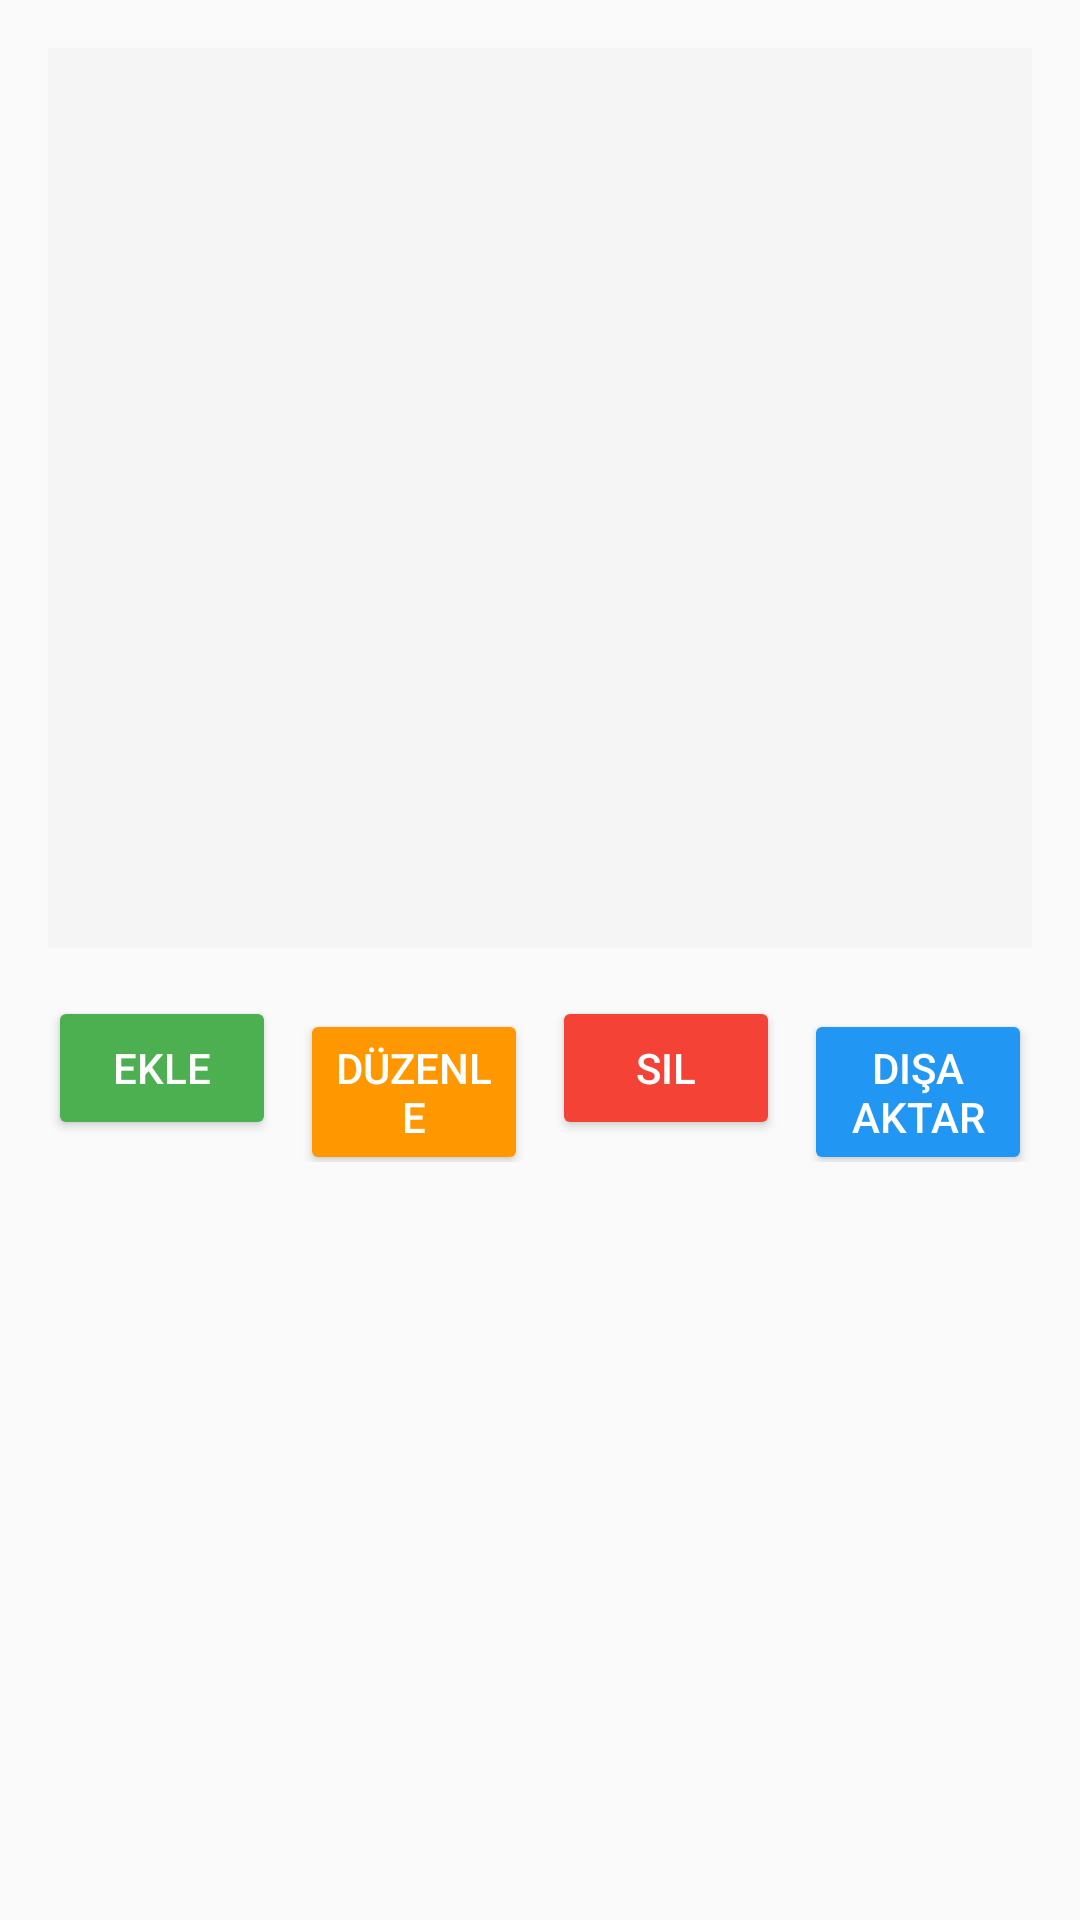

Layout XML and referenced resources for this Android screen:
<!-- AndroidManifest.xml: application theme Theme.Tugis3 -->
<!-- res/layout/dialog_point_list.xml -->
<?xml version="1.0" encoding="utf-8"?>
<LinearLayout xmlns:android="http://schemas.android.com/apk/res/android"
    android:layout_width="match_parent"
    android:layout_height="wrap_content"
    android:orientation="vertical"
    android:padding="16dp">

    <ListView
        android:id="@+id/lvPoints"
        android:layout_width="match_parent"
        android:layout_height="300dp"
        android:layout_marginBottom="16dp"
        android:background="#F5F5F5"
        android:divider="#CCCCCC"
        android:dividerHeight="1dp" />

    <LinearLayout
        android:layout_width="match_parent"
        android:layout_height="wrap_content"
        android:orientation="horizontal">

        <Button
            android:id="@+id/btnAddPoint"
            android:layout_width="0dp"
            android:layout_height="wrap_content"
            android:layout_weight="1"
            android:layout_marginEnd="4dp"
            android:text="Ekle"
            android:backgroundTint="#4CAF50"
            android:textColor="@android:color/white" />

        <Button
            android:id="@+id/btnEditPoint"
            android:layout_width="0dp"
            android:layout_height="wrap_content"
            android:layout_weight="1"
            android:layout_marginHorizontal="4dp"
            android:text="Düzenle"
            android:backgroundTint="#FF9800"
            android:textColor="@android:color/white" />

        <Button
            android:id="@+id/btnDeletePoint"
            android:layout_width="0dp"
            android:layout_height="wrap_content"
            android:layout_weight="1"
            android:layout_marginHorizontal="4dp"
            android:text="Sil"
            android:backgroundTint="#F44336"
            android:textColor="@android:color/white" />

        <Button
            android:id="@+id/btnExportPoints"
            android:layout_width="0dp"
            android:layout_height="wrap_content"
            android:layout_weight="1"
            android:layout_marginStart="4dp"
            android:text="Dışa Aktar"
            android:backgroundTint="#2196F3"
            android:textColor="@android:color/white" />

    </LinearLayout>

</LinearLayout>
<!-- resources referenced by this layout -->
<resources>
  <style name="Theme.Tugis3" parent="android:Theme.Material.Light.NoActionBar" />
</resources>
